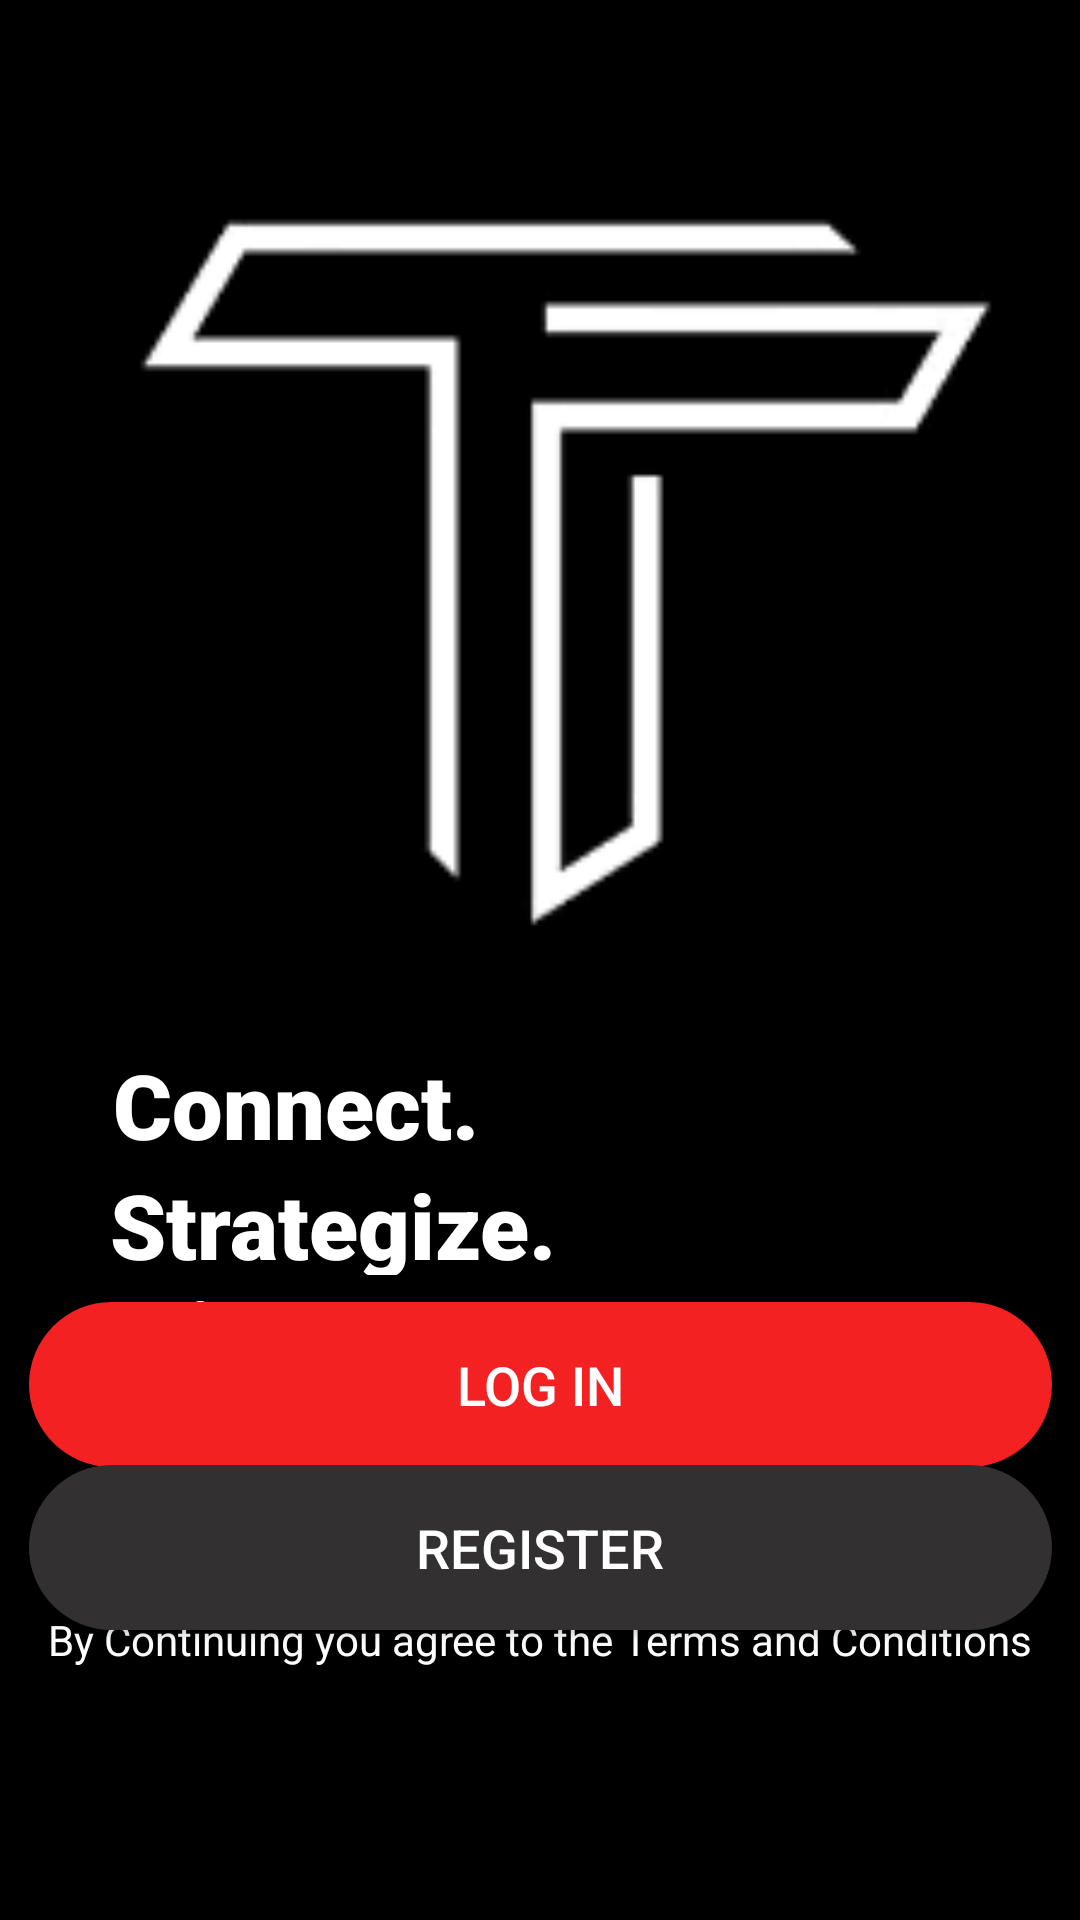

This screen was rendered from an Android layout file. Write that file and the resources it references.
<!-- AndroidManifest.xml: application theme Theme.TriggerTactics -->
<!-- res/layout/activity_main.xml -->
<?xml version="1.0" encoding="utf-8"?>
<androidx.constraintlayout.widget.ConstraintLayout xmlns:android="http://schemas.android.com/apk/res/android"
    xmlns:app="http://schemas.android.com/apk/res-auto"
    xmlns:tools="http://schemas.android.com/tools"
    android:layout_width="match_parent"
    android:layout_height="match_parent"
    android:background="@color/black"
    tools:context=".MainActivity">

    <ImageView
        android:id="@+id/imageView"
        android:layout_width="363dp"
        android:layout_height="351dp"
        app:layout_constraintBottom_toBottomOf="parent"
        app:layout_constraintEnd_toEndOf="parent"
        app:layout_constraintStart_toStartOf="parent"
        app:layout_constraintTop_toTopOf="parent"
        app:layout_constraintVertical_bias="0.0"
        app:srcCompat="@drawable/tt" />

    <TextView
        android:id="@+id/textView3"
        android:layout_width="158dp"
        android:layout_height="37dp"
        android:layout_marginTop="388dp"
        android:fontFamily="sans-serif-black"
        android:text="Strategize."
        android:textColor="@color/white"
        android:textSize="30dp"
        app:layout_constraintEnd_toEndOf="parent"
        app:layout_constraintHorizontal_bias="0.181"
        app:layout_constraintStart_toStartOf="parent"
        app:layout_constraintTop_toTopOf="parent" />

    <TextView
        android:id="@+id/textView2"
        android:layout_width="127dp"
        android:layout_height="38dp"
        android:layout_marginTop="348dp"
        android:fontFamily="sans-serif-black"
        android:text="Connect."
        android:textColor="@color/white"
        android:textSize="30dp"
        app:layout_constraintEnd_toEndOf="parent"
        app:layout_constraintHorizontal_bias="0.161"
        app:layout_constraintStart_toStartOf="parent"
        app:layout_constraintTop_toTopOf="parent" />

    <TextView
        android:id="@+id/textView4"
        android:layout_width="158dp"
        android:layout_height="36dp"
        android:layout_marginTop="424dp"
        android:fontFamily="sans-serif-black"
        android:text="Win."
        android:textColor="@color/white"
        android:textSize="30dp"
        app:layout_constraintEnd_toEndOf="parent"
        app:layout_constraintHorizontal_bias="0.181"
        app:layout_constraintStart_toStartOf="parent"
        app:layout_constraintTop_toTopOf="parent" />

    <Button
        android:id="@+id/button"
        android:layout_width="341dp"
        android:layout_height="55dp"
        android:background="@drawable/sign_in"
        android:text="Log in"
        android:textColor="@color/white"
        android:textSize="18dp"
        app:iconTint="#A63030"
        app:layout_constraintBottom_toBottomOf="parent"
        app:layout_constraintEnd_toEndOf="parent"
        app:layout_constraintStart_toStartOf="parent"
        app:layout_constraintTop_toTopOf="parent"
        app:layout_constraintVertical_bias="0.742" />

    <Button
        android:id="@+id/button2"
        android:layout_width="341dp"
        android:layout_height="55dp"
        android:background="@drawable/register"
        android:text="Register"
        android:textColor="@color/white"
        android:textSize="18dp"
        app:layout_constraintBottom_toBottomOf="parent"
        app:layout_constraintEnd_toEndOf="parent"
        app:layout_constraintStart_toStartOf="parent"
        app:layout_constraintTop_toTopOf="parent"
        app:layout_constraintVertical_bias="0.835" />

    <TextView
        android:id="@+id/textView5"
        android:layout_width="wrap_content"
        android:layout_height="wrap_content"
        android:layout_marginBottom="84dp"
        android:text="By Continuing you agree to the Terms and Conditions"
        android:textColor="@color/white"
        android:textSize="14sp"
        app:layout_constraintBottom_toBottomOf="parent"
        app:layout_constraintEnd_toEndOf="parent"
        app:layout_constraintHorizontal_bias="0.495"
        app:layout_constraintStart_toStartOf="parent" />


</androidx.constraintlayout.widget.ConstraintLayout>
<!-- resources referenced by this layout -->
<resources>
  <color name="black">#FF000000</color>
  <color name="white">#FFFFFFFF</color>
  <!-- drawable register (drawable) -->
  <?xml version="1.0" encoding="utf-8"?>
  <shape xmlns:android="http://schemas.android.com/apk/res/android"
      android:shape="rectangle">
      <solid android:color="#323030"/>
  
      <corners
          android:topRightRadius="45dp"
          android:topLeftRadius="45dp"
          android:bottomLeftRadius="45dp"
          android:bottomRightRadius="45dp"
          />
  </shape>
  <!-- drawable sign_in (drawable) -->
  <?xml version="1.0" encoding="utf-8"?>
  <shape xmlns:android="http://schemas.android.com/apk/res/android"
      android:shape="rectangle">
      <solid android:color="#F32121"/>
  
      <corners
          android:topRightRadius="45dp"
          android:topLeftRadius="45dp"
          android:bottomLeftRadius="45dp"
          android:bottomRightRadius="45dp"
          />
  </shape>
  <!-- drawable tt: png bitmap (drawable-v24, 2400 bytes) -->
  <style name="Theme.TriggerTactics" parent="Base.Theme.TriggerTactics" />
  <style name="Base.Theme.TriggerTactics" parent="Theme.AppCompat.Light.NoActionBar">
          
          
      </style>
</resources>
